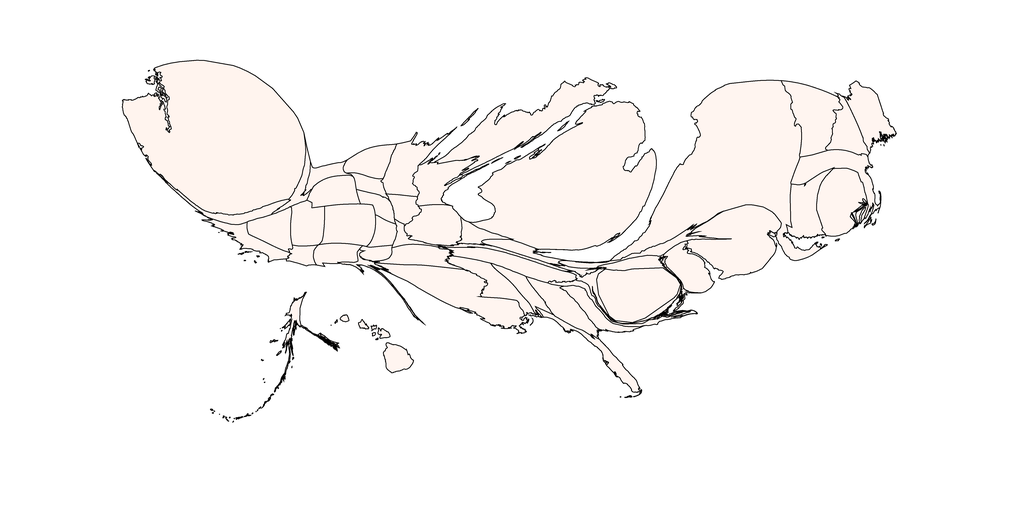

The data file committed next to this chart (first rows):
1, 25.36422451003273, Alabama, 1.0, 0.9607843137254902, 0.9411764705882353
2, 18.97, Alaska, 1.0, 0.9608, 0.9412
3, 14.6, Arizona, 1.0, 0.9608, 0.9412
4, 39.07, Arkansas, 1.0, 0.9608, 0.9412
5, 32.16, California, 1.0, 0.9608, 0.9412
6, 63.86, Colorado, 1.0, 0.9608, 0.9412
7, 54.06, Connecticut, 1.0, 0.9608, 0.9412
8, 46.34, Delaware, 1.0, 0.9608, 0.9412
9, 109.4, District of Columbia, 1.0, 0.9608, 0.9412
10, 30.88, Florida, 1.0, 0.9608, 0.9412
11, 48.08, Georgia, 1.0, 0.9608, 0.9412
12, 25.94, Hawaii, 1.0, 0.9608, 0.9412
13, 17.68, Idaho, 1.0, 0.9608, 0.9412
14, 58.97, Illinois, 1.0, 0.9608, 0.9412
15, 18.81, Indiana, 1.0, 0.9608, 0.9412
16, 21.52, Iowa, 1.0, 0.9608, 0.9412
17, 18.85, Kansas, 1.0, 0.9608, 0.9412
18, 12.08, Kentucky, 1.0, 0.9608, 0.9412
19, 123.9, Louisiana, 1.0, 0.9608, 0.9412
20, 54.41, Maine, 1.0, 0.9608, 0.9412
21, 31.25, Maryland, 1.0, 0.9608, 0.9412
22, 61.78, Massachusetts, 1.0, 0.9608, 0.9412
23, 702.9, Michigan, 1.0, 0.9608, 0.9412
24, 58.1, Minnesota, 1.0, 0.9608, 0.9412
25, 46.94, Mississippi, 1.0, 0.9608, 0.9412
26, 11.9, Missouri, 1.0, 0.9608, 0.9412
27, 18.83, Montana, 1.0, 0.9608, 0.9412
28, 19.66, Nebraska, 1.0, 0.9608, 0.9412
29, 40.57, Nevada, 1.0, 0.9608, 0.9412
30, 40.72, New Hampshire, 1.0, 0.9608, 0.9412
31, 146.9, New Jersey, 1.0, 0.9608, 0.9412
32, 27.26, New Mexico, 1.0, 0.9608, 0.9412
33, 521.4, New York, 1.0, 0.9608, 0.9412
34, 17.71, North Carolina, 1.0, 0.9608, 0.9412
35, 37.08, North Dakota, 1.0, 0.9608, 0.9412
36, 21.12, Ohio, 1.0, 0.9608, 0.9412
37, 13.45, Oklahoma, 1.0, 0.9608, 0.9412
38, 27.15, Oregon, 1.0, 0.9608, 0.9412
39, 28.93, Pennsylvania, 1.0, 0.9608, 0.9412
40, 82.89, Rhode Island, 1.0, 0.9608, 0.9412
41, 29.87, South Carolina, 1.0, 0.9608, 0.9412
42, 15.95, South Dakota, 1.0, 0.9608, 0.9412
43, 54.7, Tennessee, 1.0, 0.9608, 0.9412
44, 10.59, Texas, 1.0, 0.9608, 0.9412
45, 43.05, Utah, 1.0, 0.9608, 0.9412
46, 83.34, Vermont, 1.0, 0.9608, 0.9412
47, 17.83, Virginia, 1.0, 0.9608, 0.9412
48, 642.3, Washington, 0.9998, 0.9556, 0.9338
49, 6.102, West Virginia, 1.0, 0.9608, 0.9412
50, 54.14, Wisconsin, 1.0, 0.9608, 0.9412
51, 40.09, Wyoming, 1.0, 0.9608, 0.9412
